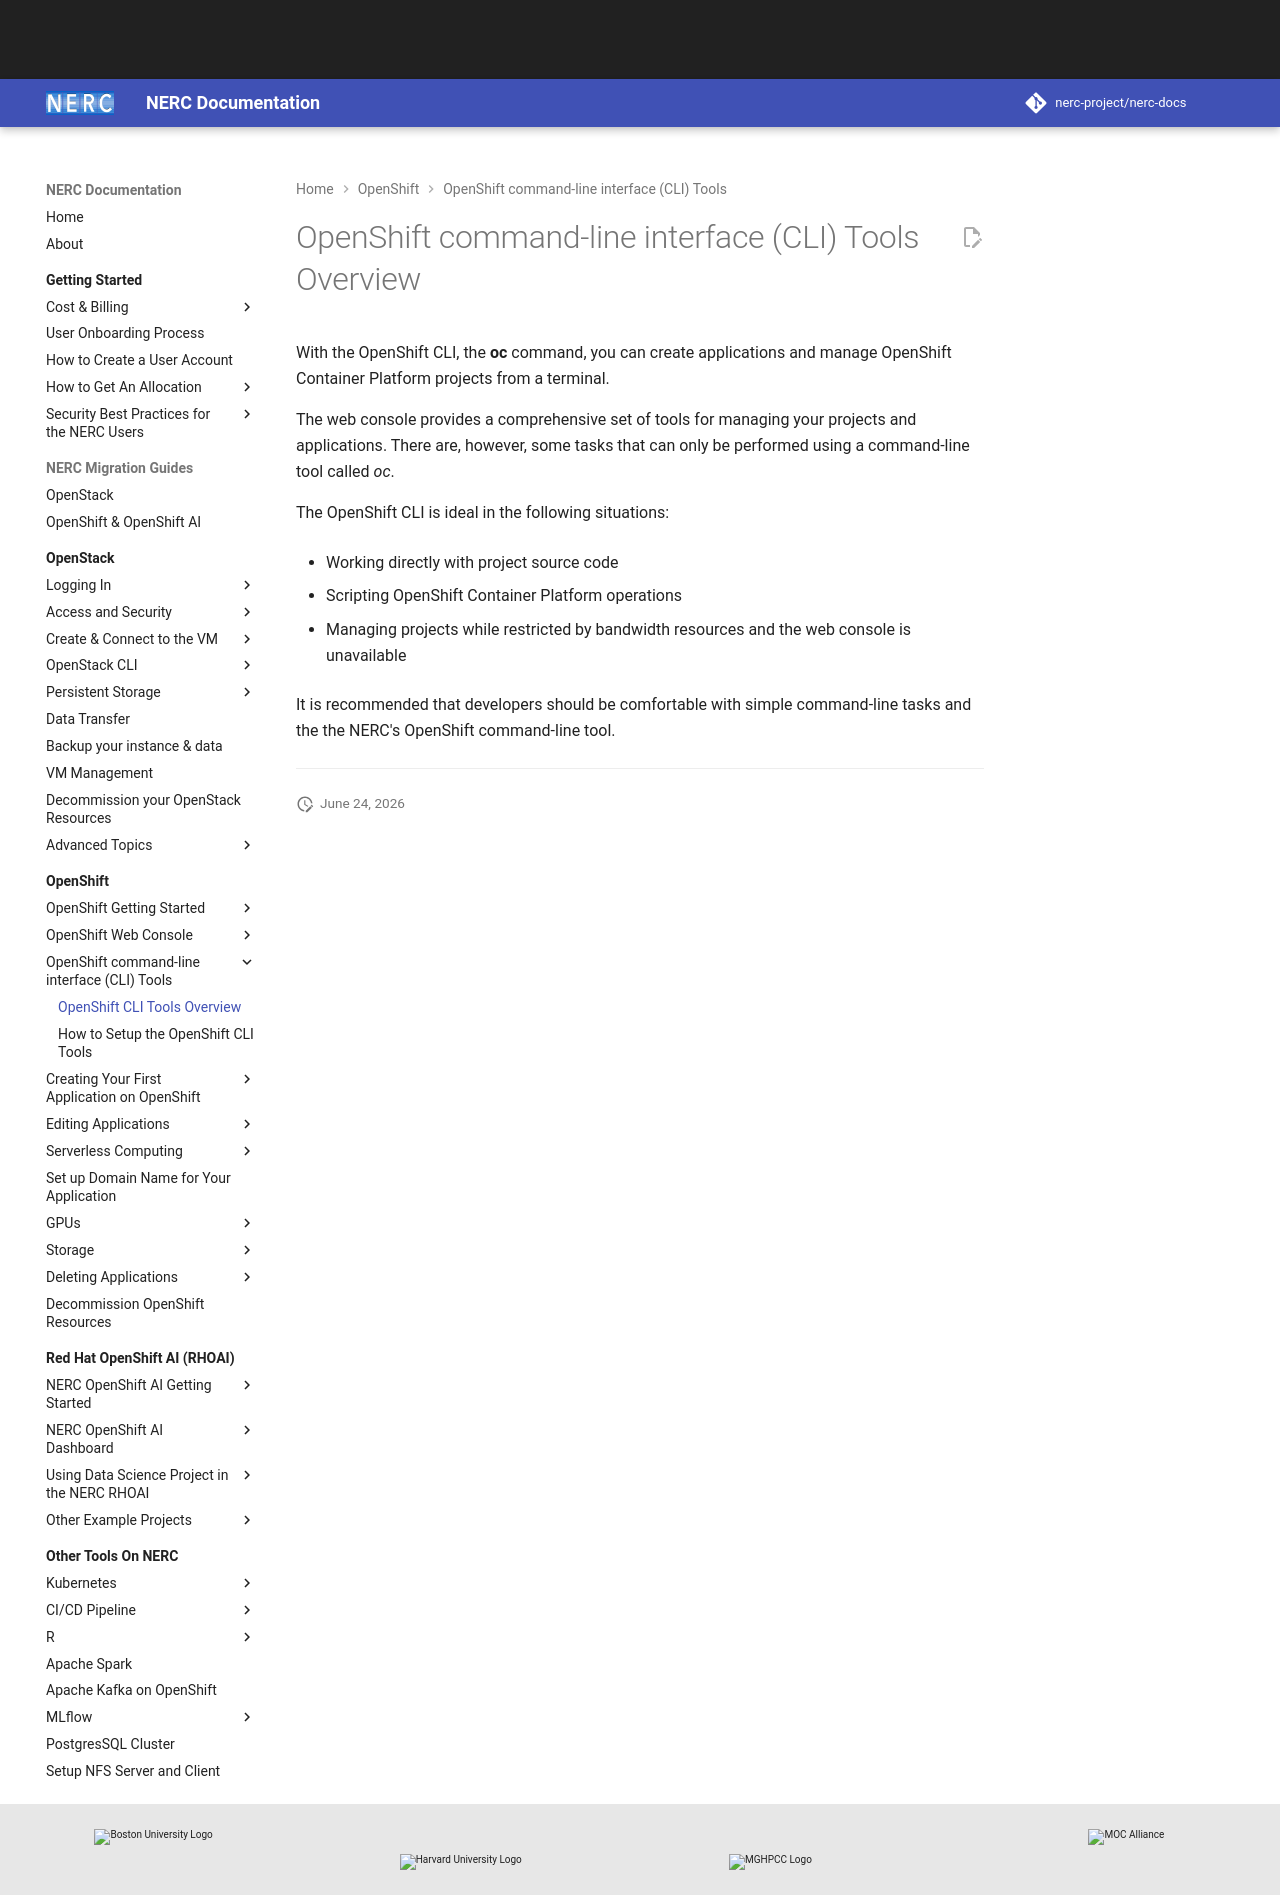

repository: nerc-project/nerc-docs · page: openshift/logging-in/the-openshift-cli/index.html · generator: mkdocs

# OpenShift command-line interface (CLI) Tools Overview

With the OpenShift CLI, the **oc** command, you can create applications and manage
OpenShift Container Platform projects from a terminal.

The web console provides a comprehensive set of tools for managing your projects
and applications. There are, however, some tasks that can only be performed using
a command-line tool called _oc_.

The OpenShift CLI is ideal in the following situations:

-   Working directly with project source code

-   Scripting OpenShift Container Platform operations

-   Managing projects while restricted by bandwidth resources and the web console
    is unavailable

It is recommended that developers should be comfortable with simple command-line
tasks and the the NERC's OpenShift command-line tool.

---
